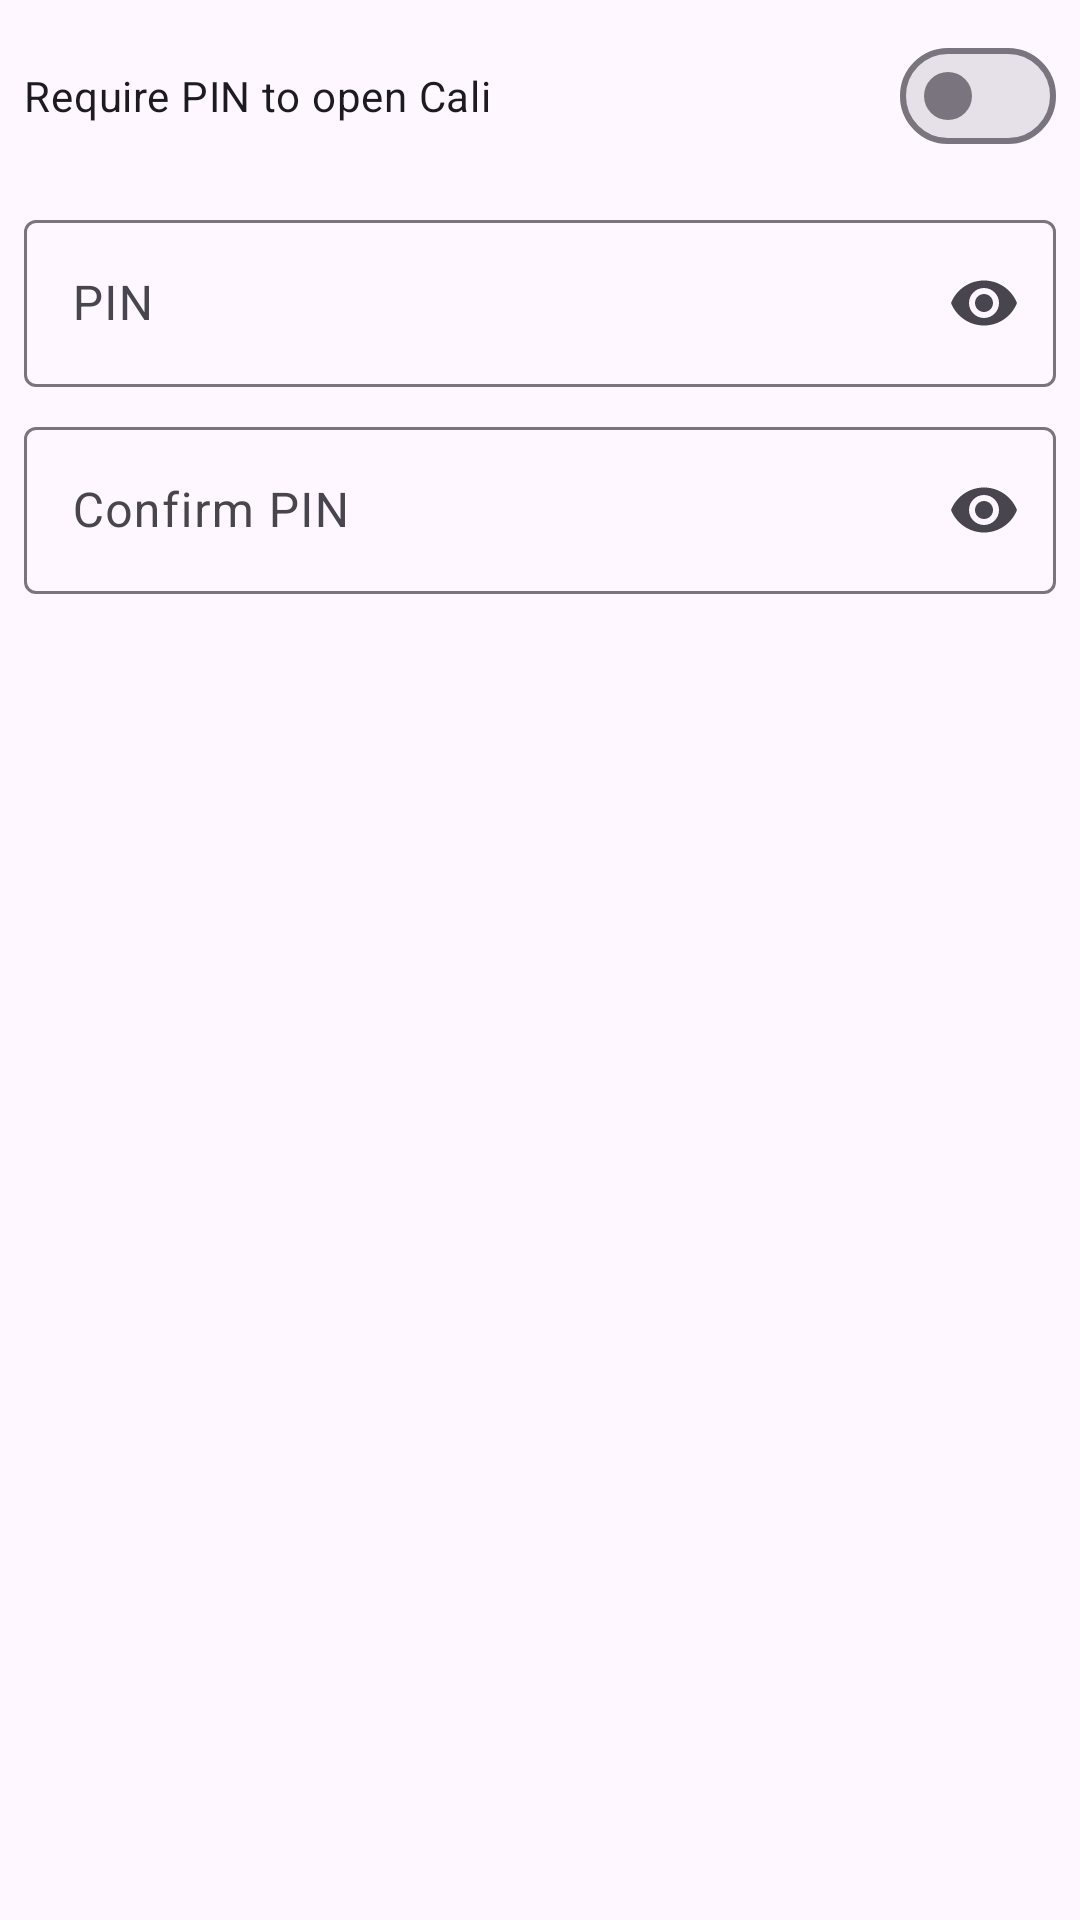

Layout XML and referenced resources for this Android screen:
<!-- AndroidManifest.xml: application theme Theme.TabMLBox -->
<!-- res/layout/dialog_cali_pin_setup.xml -->
<?xml version="1.0" encoding="utf-8"?>
<ScrollView xmlns:android="http://schemas.android.com/apk/res/android"
    xmlns:app="http://schemas.android.com/apk/res-auto"
    android:layout_width="match_parent"
    android:layout_height="wrap_content">

    <LinearLayout
        android:layout_width="match_parent"
        android:layout_height="wrap_content"
        android:orientation="vertical"
        android:paddingHorizontal="8dp"
        android:paddingTop="8dp"
        android:paddingBottom="8dp">

        <com.google.android.material.materialswitch.MaterialSwitch
            android:id="@+id/switchRequirePin"
            android:layout_width="match_parent"
            android:layout_height="wrap_content"
            android:text="@string/cali_pin_require_switch" />

        <com.google.android.material.textfield.TextInputLayout
            android:layout_width="match_parent"
            android:layout_height="wrap_content"
            android:layout_marginTop="12dp"
            android:hint="@string/cali_pin_hint"
            app:endIconMode="password_toggle">

            <com.google.android.material.textfield.TextInputEditText
                android:id="@+id/editCaliPinSetup"
                android:layout_width="match_parent"
                android:layout_height="wrap_content"
                android:inputType="numberPassword"
                android:maxLength="8" />
        </com.google.android.material.textfield.TextInputLayout>

        <com.google.android.material.textfield.TextInputLayout
            android:layout_width="match_parent"
            android:layout_height="wrap_content"
            android:layout_marginTop="8dp"
            android:hint="@string/cali_pin_confirm_hint"
            app:endIconMode="password_toggle">

            <com.google.android.material.textfield.TextInputEditText
                android:id="@+id/editCaliPinConfirm"
                android:layout_width="match_parent"
                android:layout_height="wrap_content"
                android:inputType="numberPassword"
                android:maxLength="8" />
        </com.google.android.material.textfield.TextInputLayout>
    </LinearLayout>
</ScrollView>
<!-- resources referenced by this layout -->
<resources>
  <string name="cali_pin_confirm_hint">Confirm PIN</string>
  <string name="cali_pin_hint">PIN</string>
  <string name="cali_pin_require_switch">Require PIN to open Cali</string>
  <style name="Theme.TabMLBox" parent="Theme.Material3.Light.NoActionBar">
          <item name="colorPrimary">@color/md_theme_primary</item>
          <item name="colorPrimaryVariant">@color/md_theme_primary</item>
          <item name="colorOnPrimary">@color/md_theme_on_primary</item>
          <item name="android:statusBarColor">@color/md_theme_primary</item>
      </style>
  <color name="md_theme_primary">#0D47A1</color>
  <color name="md_theme_on_primary">#FFFFFF</color>
</resources>
